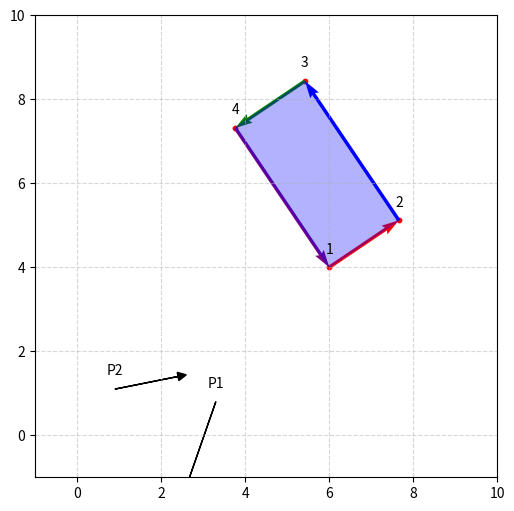

Recreate this plot in Python.
import matplotlib.pyplot as plt
import numpy as np

def ray_seg_matching(p, d, a, b):
    """
    Check if the ray defined by point p and direction d intersects with the segment defined by the points a and b.

    :param p: Point from which the ray starts.
    :type p: numpy.ndarray(shape=(2,))
    :param d: Direction of the ray.
    :type d: numpy.ndarray(shape=(2,))
    :param a: Start point of the segment.
    :type a: numpy.ndarray(shape=(2,))
    :param b: End point of the segment.
    :type b: numpy.ndarray(shape=(2,))
    :return: True if the ray intersects with the segment, False otherwise.
    :rtype: bool
    .. note:: The function uses Cramer's rule to solve the system of equations that determines the intersection point.
    """
    p= np.array(p) if not isinstance(p, np.ndarray) else p
    d = np.array(d) if not isinstance(d, np.ndarray) else d
    a = np.array(a) if not isinstance(a, np.ndarray) else a
    b = np.array(b) if not isinstance(b, np.ndarray) else b

    v1 = b - a
    v2 = p - a

    # cramer's rule
    denom = np.linalg.det(np.array([v1, -d]).T)
    if denom == 0:
        # The ray and the segment are parallel
        return False
    u = np.linalg.det(np.array([v2, -d]).T) / denom
    t = np.linalg.det(np.array([v1, v2]).T) / denom

    if 0 <= u <= 1:
        return True
    return False

def ray_rect_matching(p, d, verts):
    """
    Check if the ray defined by point p and direction d intersects with the rectangle defined by its 4 vertices.

    :param p: Point from which the ray starts.
    :type p: numpy.ndarray(shape=(2,))
    :param d: Direction of the ray.
    :type d: numpy.ndarray(shape=(2,))
    :param verts: Vertices of the rectangle.
    :type verts: numpy.ndarray(shape=(4, 2))
    :return: True if the ray intersects with the rectangle, False otherwise.
    :rtype: bool

    .. note:: The function checks for intersection with each segment of the rectangle.
    """
    if any(ray_seg_matching(p, d, verts[i], verts[(i + 1) % len(verts)]) for i in range(len(verts))):
        return True
    return False

def main():
    fig, ax = plt.subplots(1, 1, figsize=(6, 6))

    ax.grid(True, alpha=0.5, linestyle='--')
    ax.set_xlim(-1, 10)
    ax.set_ylim(-1, 10)

    #def the rectangle
    rect = plt.Rectangle((6,4), 2, 4, linewidth=1, color='blue', angle=34, alpha=0.3)
    vertices = np.array(rect.get_verts())
    segments = np.diff(vertices, axis=0)

    for i, (x, y) in enumerate(vertices[:-1], start=1):
        ax.scatter(x, y, color='red', s=10)
        ax.annotate(f"{i}", xy=(x, y), textcoords="offset points", xytext=(0, 10), ha='center')


    ax.quiver(vertices[:-1, 0], vertices[:-1, 1], segments[:, 0], segments[:, 1], color=['red', 'blue', 'green', 'purple'], scale_units='xy', scale=1)

    p1 = np.array([3.3, 0.8])
    p2 = np.array([0.9, 1.1])
    d1 = -1 * np.array([0.8, 2.3])
    d2 = np.array([1.5, 0.3])

    ax.arrow(*p1, *d1, head_width=0.2, head_length=0.2, color="k")
    ax.annotate("P1", xy=p1, textcoords="offset points", xytext=(0, 10), ha='center')
    ax.arrow(*p2, *d2, head_width=0.2, head_length=0.2, color="k")
    ax.annotate("P2", xy=p2, textcoords="offset points", xytext=(0, 10), ha='center')

    # Check if the ray intersects with the segment
    # for p1 and d1 
    print("P1")
    for i in range(len(vertices)-1):
        a = vertices[i]
        b = vertices[i + 1]
        print(f"Segment {i+1} -> {i+2}")
        if ray_seg_matching(p1, d1, a, b):
            print(f"INTERSECTS")
        else:
            print(f"NO INTERSECTS")
    # for p2 and d2
    print("---------\nP2")
    for i in range(len(vertices) - 1):
        a = vertices[i]
        b = vertices[i + 1]
        print(f"Segment {i+1} -> {i+2}")
        if ray_seg_matching(p2, d2, a, b):
            print(f"INTERSECTS")
        else:
            print(f"NO INTERSECTS")


    # Check if the ray intersects with the rectangle
    print("---------\nP1 and Rect defined by vertices 1-2-3-4")
    if ray_rect_matching(p1, d1, vertices[:-1]):
        print("INTERSECTS")
    else:
        print("NO INTERSECTS")
    print("---------\nP2 and Rect defined by vertices 1-2-3-4")
    if ray_rect_matching(p2, d2, vertices[:-1]):
        print("INTERSECTS")
    else:
        print("NO INTERSECTS")

    ax.add_patch(rect)
    ax.set_aspect("equal")
    plt.show()

if __name__ == "__main__":
    main()